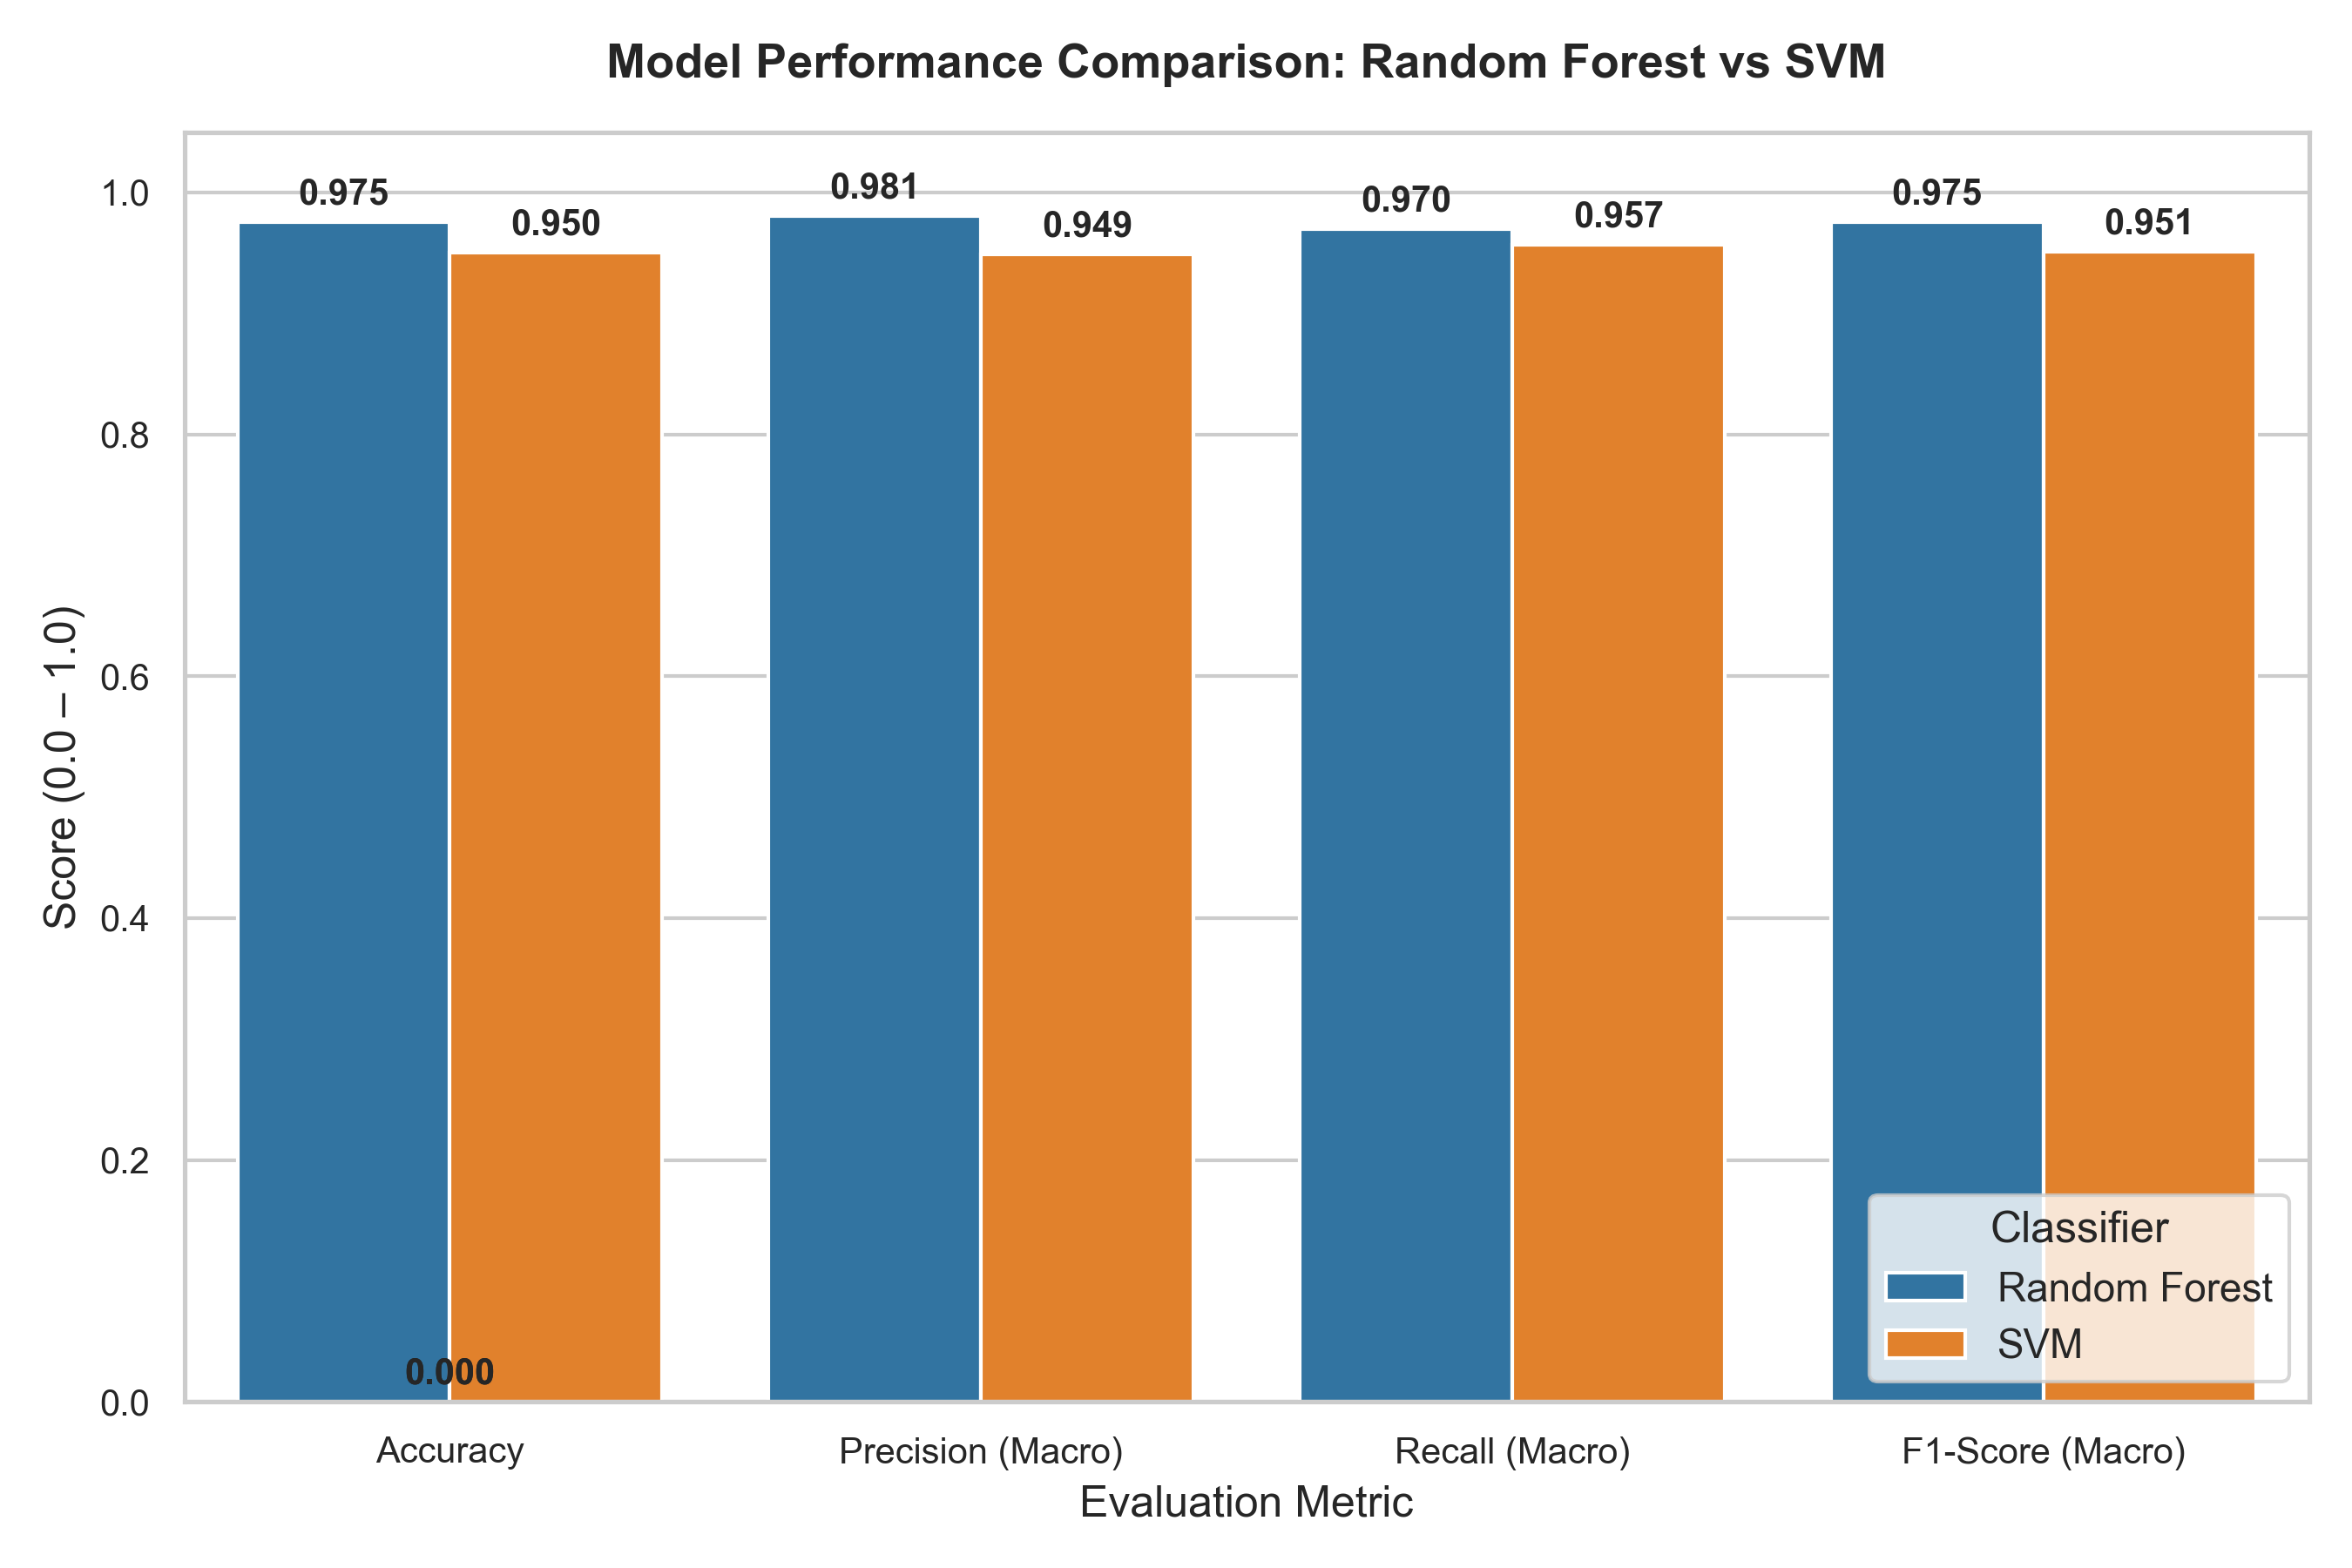

Data behind this chart, as committed beside it:
model, accuracy, precision, recall, f1_score, precision_weighted, recall_weighted, f1_score_weighted
Random Forest, 0.9751, 0.9806, 0.9699, 0.9751, 0.9752, 0.9751, 0.9751
SVM, 0.9502, 0.9486, 0.9565, 0.9512, 0.9542, 0.9502, 0.951
